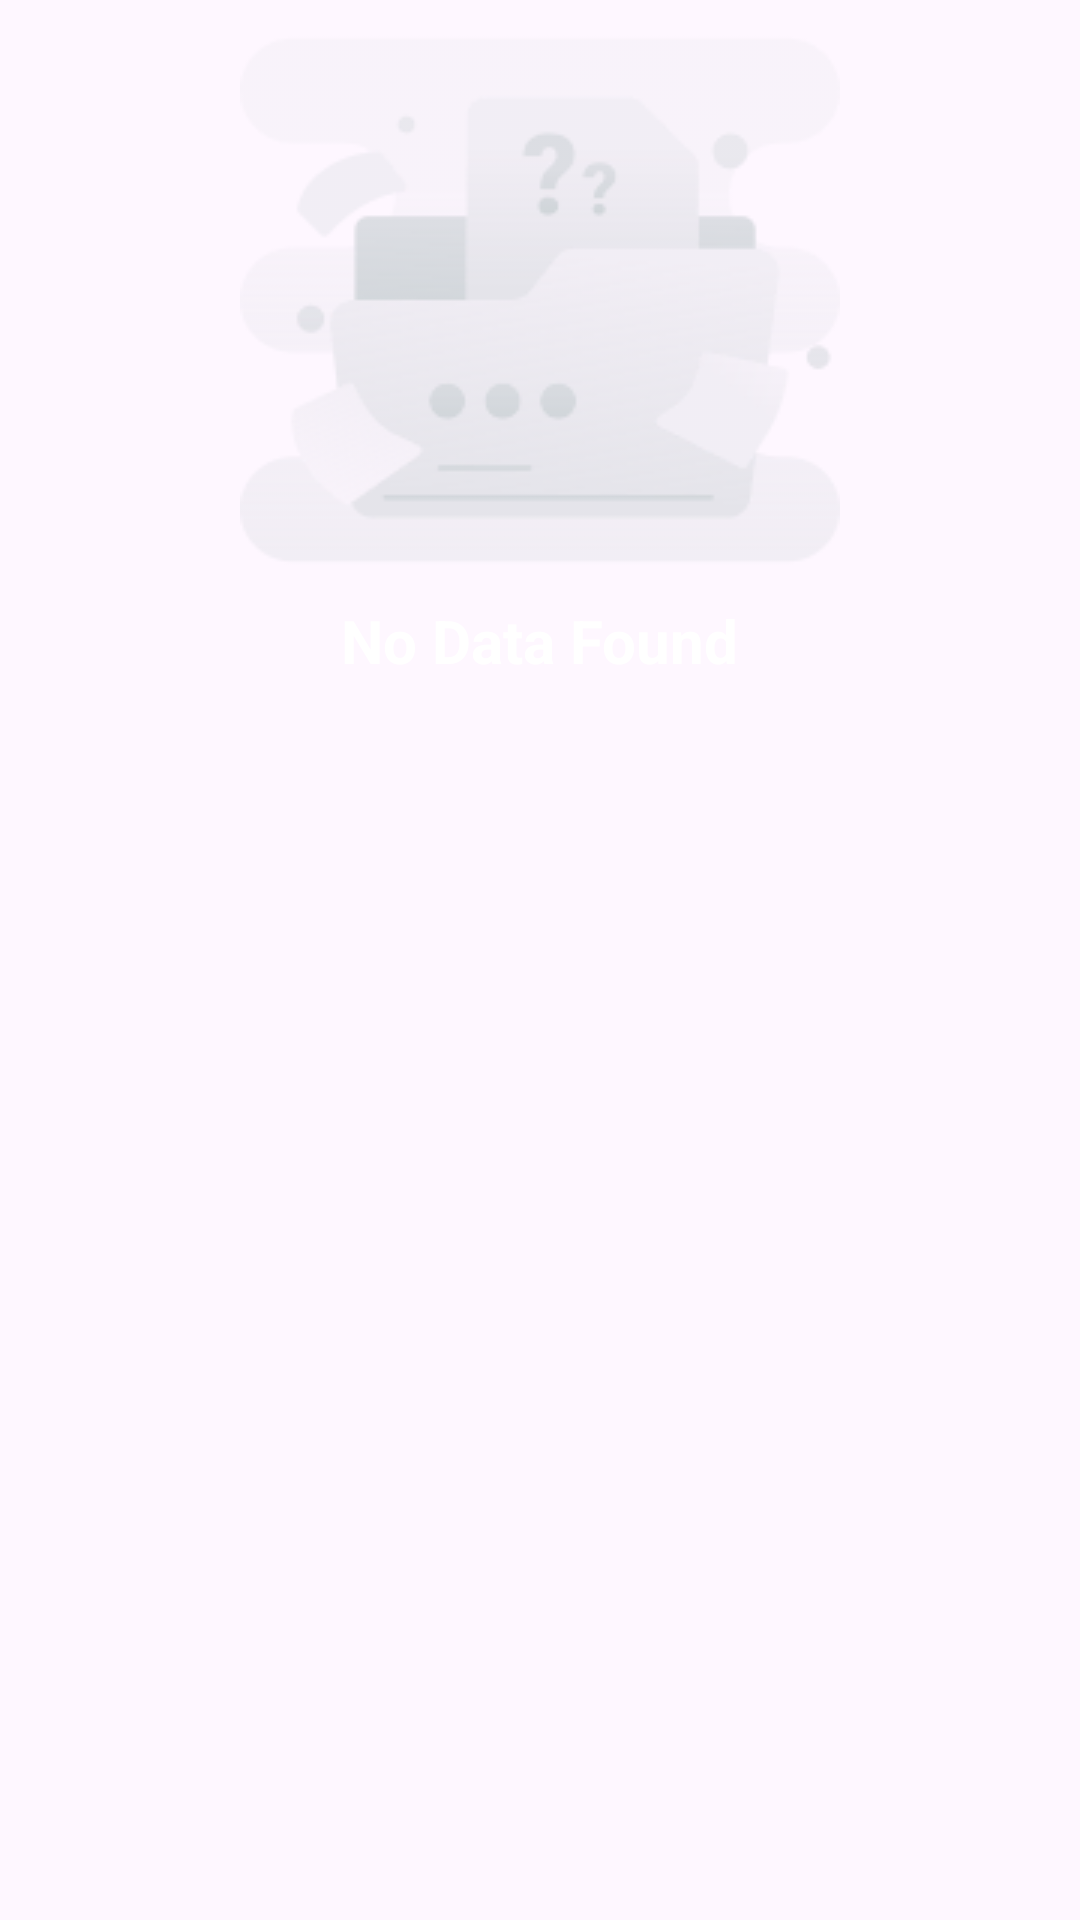

Android layout source for this screen:
<!-- AndroidManifest.xml: application theme Theme.ScannerApp -->
<!-- res/layout/not_found_view.xml -->
<?xml version="1.0" encoding="utf-8"?>
<LinearLayout
    xmlns:android="http://schemas.android.com/apk/res/android"
    android:layout_width="match_parent"
    android:orientation="vertical"
    android:layout_height="wrap_content">
    
    <ImageView
        android:layout_gravity="center"
        android:src="@drawable/empty_file"
        android:layout_width="wrap_content"
        android:layout_height="wrap_content"/>
    <TextView
        android:textColor="@color/white"
        android:layout_gravity="center"
        android:text="No Data Found"
        android:textSize="20dp"
        android:textStyle="bold"
        android:layout_width="wrap_content"
        android:layout_height="wrap_content"/>
</LinearLayout>
<!-- resources referenced by this layout -->
<resources>
  <color name="white">#FFFFFFFF</color>
  <!-- drawable empty_file: png bitmap (drawable, 9839 bytes) -->
  <style name="Theme.ScannerApp" parent="Base.Theme.ScannerApp" />
  <style name="Base.Theme.ScannerApp" parent="Theme.Material3.DayNight.NoActionBar">
          <item name="android:windowTranslucentStatus">true</item>
          
          
      </style>
</resources>
